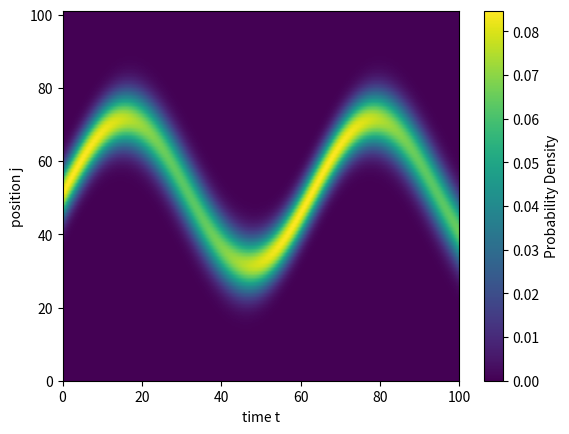

Here is the Python script that generated this plot:
import numpy as np
from scipy import sparse
import matplotlib.pyplot as plt

# Parameters
N = 101
F = 0.1
k_0 = np.pi / 2
alpha = 0.15
N_0 = 51

# Hamiltonian matrix
H = np.zeros((N, N))
for i in range(N):
    if i > 0:
        H[i, i - 1] = -1
    if i < N - 1:
        H[i, i + 1] = -1
    H[i, i] = F * (i + 1)

# Diagonalize the Hamiltonian
eigenvalues, eigenvectors = sparse.linalg.eigsh(H, k=N, which="SM")

# Initial wave packet
psi0 = [
    np.exp(-0.5 * (alpha * (i - N_0)) ** 2) * np.exp(1j * k_0 * i) for i in range(N)
]

# Normalize the wave packet
psi0 /= np.linalg.norm(psi0)


# Time evolution
def time_evolution(psi0, eigenvalues, eigenvectors, t):
    # Calculate the coefficients c of each eigenstate
    c = np.dot(eigenvectors.T, psi0)
    psi_t = np.dot(eigenvectors, c * np.exp(-1j * eigenvalues * t))
    return psi_t


# Output the results

# Q1:Show the lowest 10 eigenvalues
print(f"Lowest 10 eigenvalues:{eigenvalues[:10]}")

# Q2:Show |\psi(j, t)|^2 for t=42 and j=10,20,30,40,50
t = 42
j_values = [10, 20, 30, 40, 50]
print("The probability density at t=42 and j=10,20,30,40,50:")
for j in j_values:
    psi_t = time_evolution(psi0, eigenvalues, eigenvectors, t)
    print(f"|\psi({j}, {t})|^2 = {np.abs(psi_t[j]) ** 2}")

# Q3:Plot |\psi(j, t)|^2 as functions of j and t

# Time points and probability density at each site and time
times = np.linspace(0, 100, 500)
prob_density = np.zeros((N, len(times)))

# Calculate the probability density
for idx, t in enumerate(times):
    psi_t = time_evolution(psi0, eigenvalues, eigenvectors, t)
    prob_density[:, idx] = np.abs(psi_t) ** 2

# Plot the probability density as a function of time and site index
plt.imshow(prob_density, extent=[0, times[-1], 0, N], aspect="auto", origin="lower")
plt.colorbar(label="Probability Density")
plt.xlabel("time t")
plt.ylabel("position j")
plt.savefig("2021010167_何铭鑫_hw1_task2_Q3.png")
plt.show()
